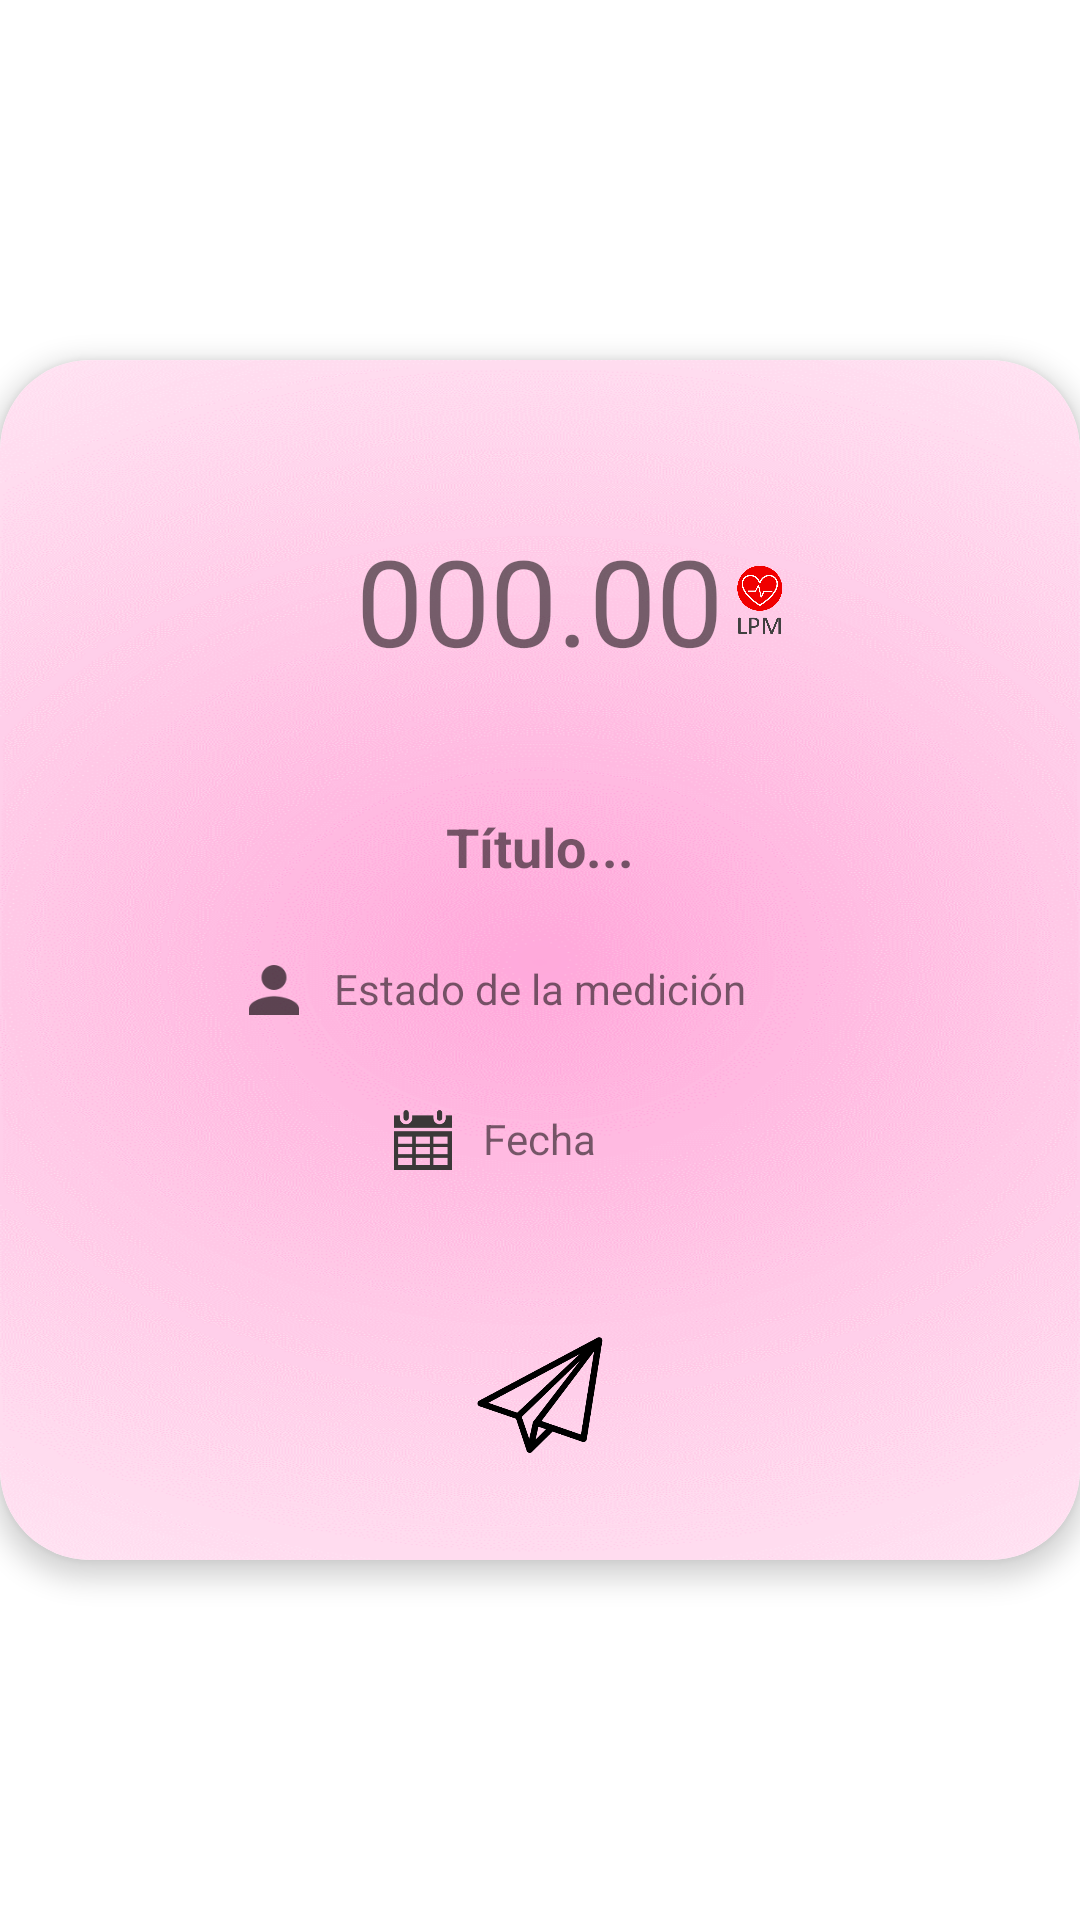

Produce the Android XML layout that renders to this screen, including the resource entries it uses.
<!-- AndroidManifest.xml: application theme Theme.Shrine -->
<!-- res/layout/registrofcenviar.xml -->
<?xml version="1.0" encoding="utf-8"?>
<RelativeLayout
    xmlns:android="http://schemas.android.com/apk/res/android"
    xmlns:app="http://schemas.android.com/apk/res-auto"
    android:layout_width="match_parent"
    android:layout_height="match_parent">

    <androidx.cardview.widget.CardView
        android:id="@+id/cdw_mostrarFC"
        android:layout_width="match_parent"
        android:layout_height="400dp"
        android:layout_centerInParent="true"
        android:transitionGroup="false"
        app:cardCornerRadius="30dp"
        app:cardElevation="5dp">

        <ScrollView
            android:layout_width="match_parent"
            android:layout_height="match_parent"
            android:background="@drawable/back_3">

            <RelativeLayout
                android:layout_width="match_parent"
                android:layout_height="400dp">

                <TextView
                    android:id="@+id/fc_registro"
                    android:layout_width="wrap_content"
                    android:layout_height="120dp"
                    android:layout_centerHorizontal="true"
                    android:layout_marginTop="20dp"
                    android:fontFamily="sans-serif"
                    android:gravity="center"
                    android:text="000.00"
                    android:textSize="40sp" />

                <ImageView
                    android:layout_width="15dp"
                    android:layout_height="40dp"
                    android:layout_alignEnd="@+id/fc_registro"
                    android:layout_marginTop="60dp"
                    android:layout_marginEnd="-20dp"
                    android:src="@drawable/icono_medir_lpm" />

                <TextView
                    android:id="@+id/titulo_registro"
                    android:layout_width="wrap_content"
                    android:layout_height="wrap_content"
                    android:layout_centerHorizontal="true"
                    android:layout_marginStart="20dp"
                    android:layout_marginTop="150dp"
                    android:layout_marginEnd="20dp"
                    android:gravity="center"
                    android:text="Título..."
                    android:textColorHint="#000000"
                    android:textSize="18sp"
                    android:textStyle="bold" />

                <TextView
                    android:id="@+id/estado_registro"
                    android:layout_width="wrap_content"
                    android:layout_height="wrap_content"
                    android:layout_centerHorizontal="true"
                    android:layout_marginStart="10dp"
                    android:layout_marginTop="200dp"
                    android:layout_marginEnd="20dp"
                    android:text="Estado de la medición"
                    app:boxStrokeColor="#8A5B5B" />

                <ImageView
                    android:layout_width="20dp"
                    android:layout_height="20dp"
                    android:layout_marginTop="200dp"
                    android:layout_marginEnd="0dp"
                    android:layout_toStartOf="@+id/estado_registro"
                    android:scaleType="fitXY"
                    app:srcCompat="@drawable/ic_iconusersimple" />


                <TextView
                    android:id="@+id/hora_registro"
                    android:layout_width="wrap_content"
                    android:layout_height="wrap_content"
                    android:layout_centerHorizontal="true"
                    android:layout_marginStart="10dp"
                    android:layout_marginTop="250dp"
                    android:layout_marginEnd="20dp"
                    android:text="Fecha"
                    app:boxStrokeColor="#8A5B5B" />

                <ImageView
                    android:layout_width="20dp"
                    android:layout_height="20dp"
                    android:layout_marginTop="250dp"
                    android:layout_marginEnd="0dp"
                    android:layout_toStartOf="@+id/hora_registro"
                    app:srcCompat="@drawable/icono_fecha" />

                <ImageButton
                    android:id="@+id/enviar_registro_btn"
                    android:layout_width="50dp"
                    android:layout_height="50dp"
                    android:layout_centerHorizontal="true"
                    android:layout_marginTop="320dp"
                    android:background="?attr/selectableItemBackgroundBorderless"
                    android:scaleType="centerInside"
                    android:src="@drawable/enviar_icono" />


            </RelativeLayout>

        </ScrollView>


    </androidx.cardview.widget.CardView>

</RelativeLayout>
<!-- resources referenced by this layout -->
<resources>
  <!-- drawable back_3: png bitmap (drawable, 153974 bytes) -->
  <!-- drawable enviar_icono: png bitmap (drawable, 5146 bytes) -->
  <!-- drawable ic_iconusersimple: png bitmap (drawable-xxhdpi, 597 bytes) -->
  <!-- drawable icono_fecha: png bitmap (drawable, 936 bytes) -->
  <!-- drawable icono_medir_lpm: png bitmap (drawable, 31278 bytes) -->
  <style name="Theme.Shrine" parent="Theme.MaterialComponents.Light.NoActionBar">
          
          <item name="colorPrimary">@color/colorPrimary</item>
          <item name="colorPrimaryDark">@color/colorPrimaryDark</item>
          <item name="colorSecondary">@color/colorSecondary</item>
          <item name="colorAccent">@color/colorAccent</item>
  
          <item name="android:windowLightStatusBar" tools:targetApi="m">true</item>
          <item name="android:textColorPrimary">@color/textColorPrimary</item>
      </style>
  <color name="colorPrimary">#FF03DAC5</color>
  <color name="colorPrimaryDark">#FBB8AC</color>
  <color name="colorSecondary">#FBB8AC</color>
  <color name="colorAccent">#2A2C2C</color>
  <color name="textColorPrimary">#442C2E</color>
</resources>
